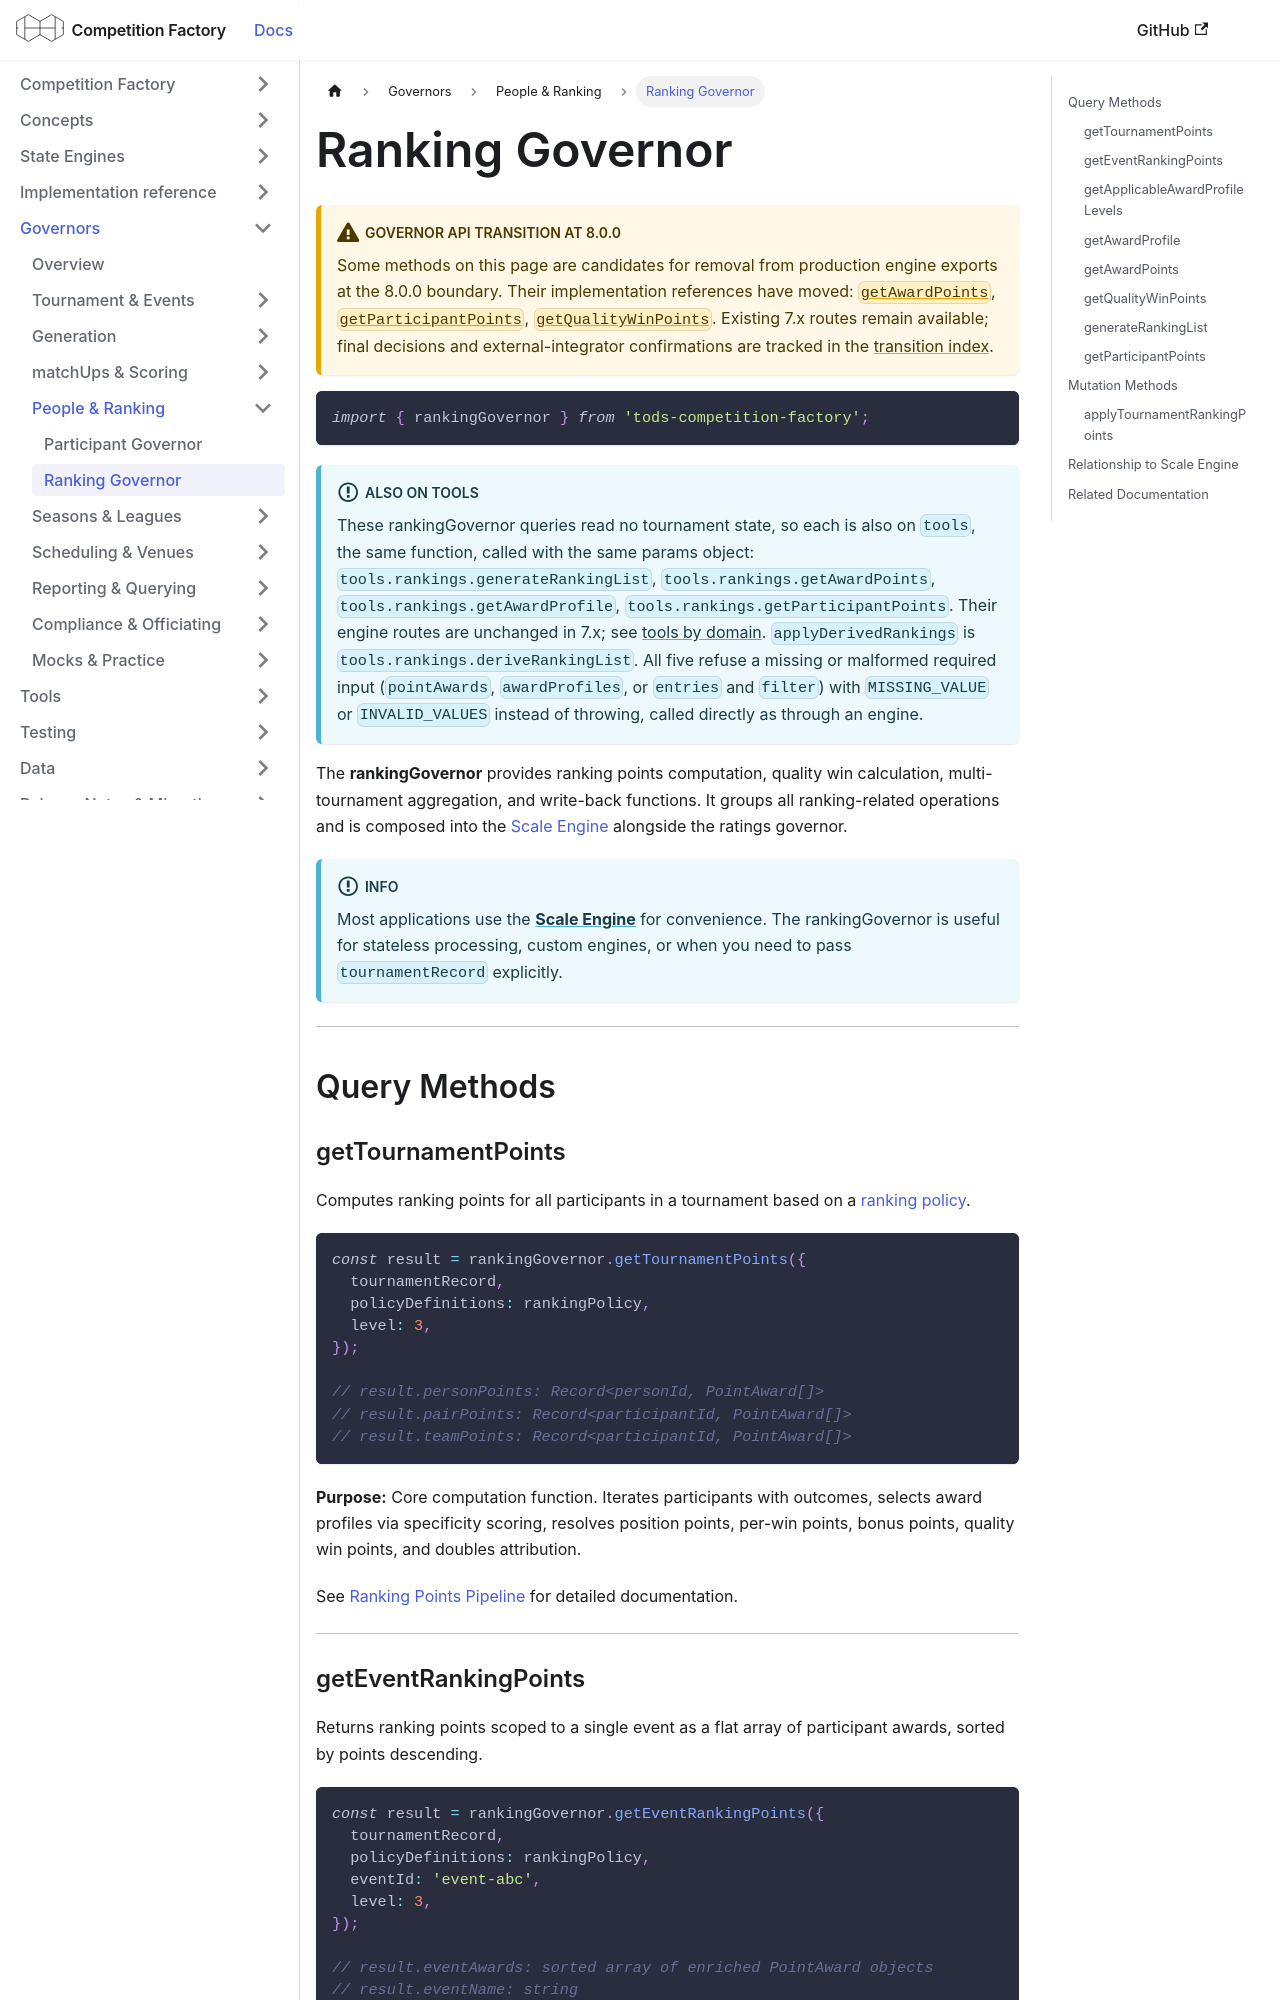

repository: CourtHive/competition-factory · page: docs/governors/ranking-governor/index.html · generator: docusaurus

---
title: Ranking Governor
---

:::warning Governor API transition at 8.0.0

Some methods on this page are candidates for removal from production engine exports at the 8.0.0 boundary. Their implementation references have moved: [`getAwardPoints`](/docs/implementation/records/getAwardPoints), [`getParticipantPoints`](/docs/implementation/records/getParticipantPoints), [`getQualityWinPoints`](/docs/implementation/records/getQualityWinPoints). Existing 7.x routes remain available; final decisions and external-integrator confirmations are tracked in the [transition index](/docs/implementation/engine-api-transition-8).

:::

```js
import { rankingGovernor } from 'tods-competition-factory';
```

:::info Also on tools

These rankingGovernor queries read no tournament state, so each is also on `tools`, the same function, called with the same params object: `tools.rankings.generateRankingList`, `tools.rankings.getAwardPoints`, `tools.rankings.getAwardProfile`, `tools.rankings.getParticipantPoints`. Their engine routes are unchanged in 7.x; see [tools by domain](/docs/tools/tools-overview#domains-stateless-functions-by-subject). `applyDerivedRankings` is `tools.rankings.deriveRankingList`. All five refuse a missing or malformed required input (`pointAwards`, `awardProfiles`, or `entries` and `filter`) with `MISSING_VALUE` or `INVALID_VALUES` instead of throwing, called directly as through an engine.

:::

The **rankingGovernor** provides ranking points computation, quality win calculation, multi-tournament aggregation, and write-back functions. It groups all ranking-related operations and is composed into the [Scale Engine](/docs/scale-engine/scale-engine-overview) alongside the ratings governor.

:::info
Most applications use the **[Scale Engine](/docs/scale-engine/scale-engine-overview)** for convenience. The rankingGovernor is useful for stateless processing, custom engines, or when you need to pass `tournamentRecord` explicitly.
:::

---

## Query Methods

### getTournamentPoints

Computes ranking points for all participants in a tournament based on a [ranking policy](/docs/policies/rankingPolicy).

```js
const result = rankingGovernor.getTournamentPoints({
  tournamentRecord,
  policyDefinitions: rankingPolicy,
  level: 3,
});

// result.personPoints: Record<personId, PointAward[]>
// result.pairPoints: Record<participantId, PointAward[]>
// result.teamPoints: Record<participantId, PointAward[]>
```

**Purpose:** Core computation function. Iterates participants with outcomes, selects award profiles via specificity scoring, resolves position points, per-win points, bonus points, quality win points, and doubles attribution.

See [Ranking Points Pipeline](/docs/scale-engine/ranking-points-pipeline) for detailed documentation.

---
